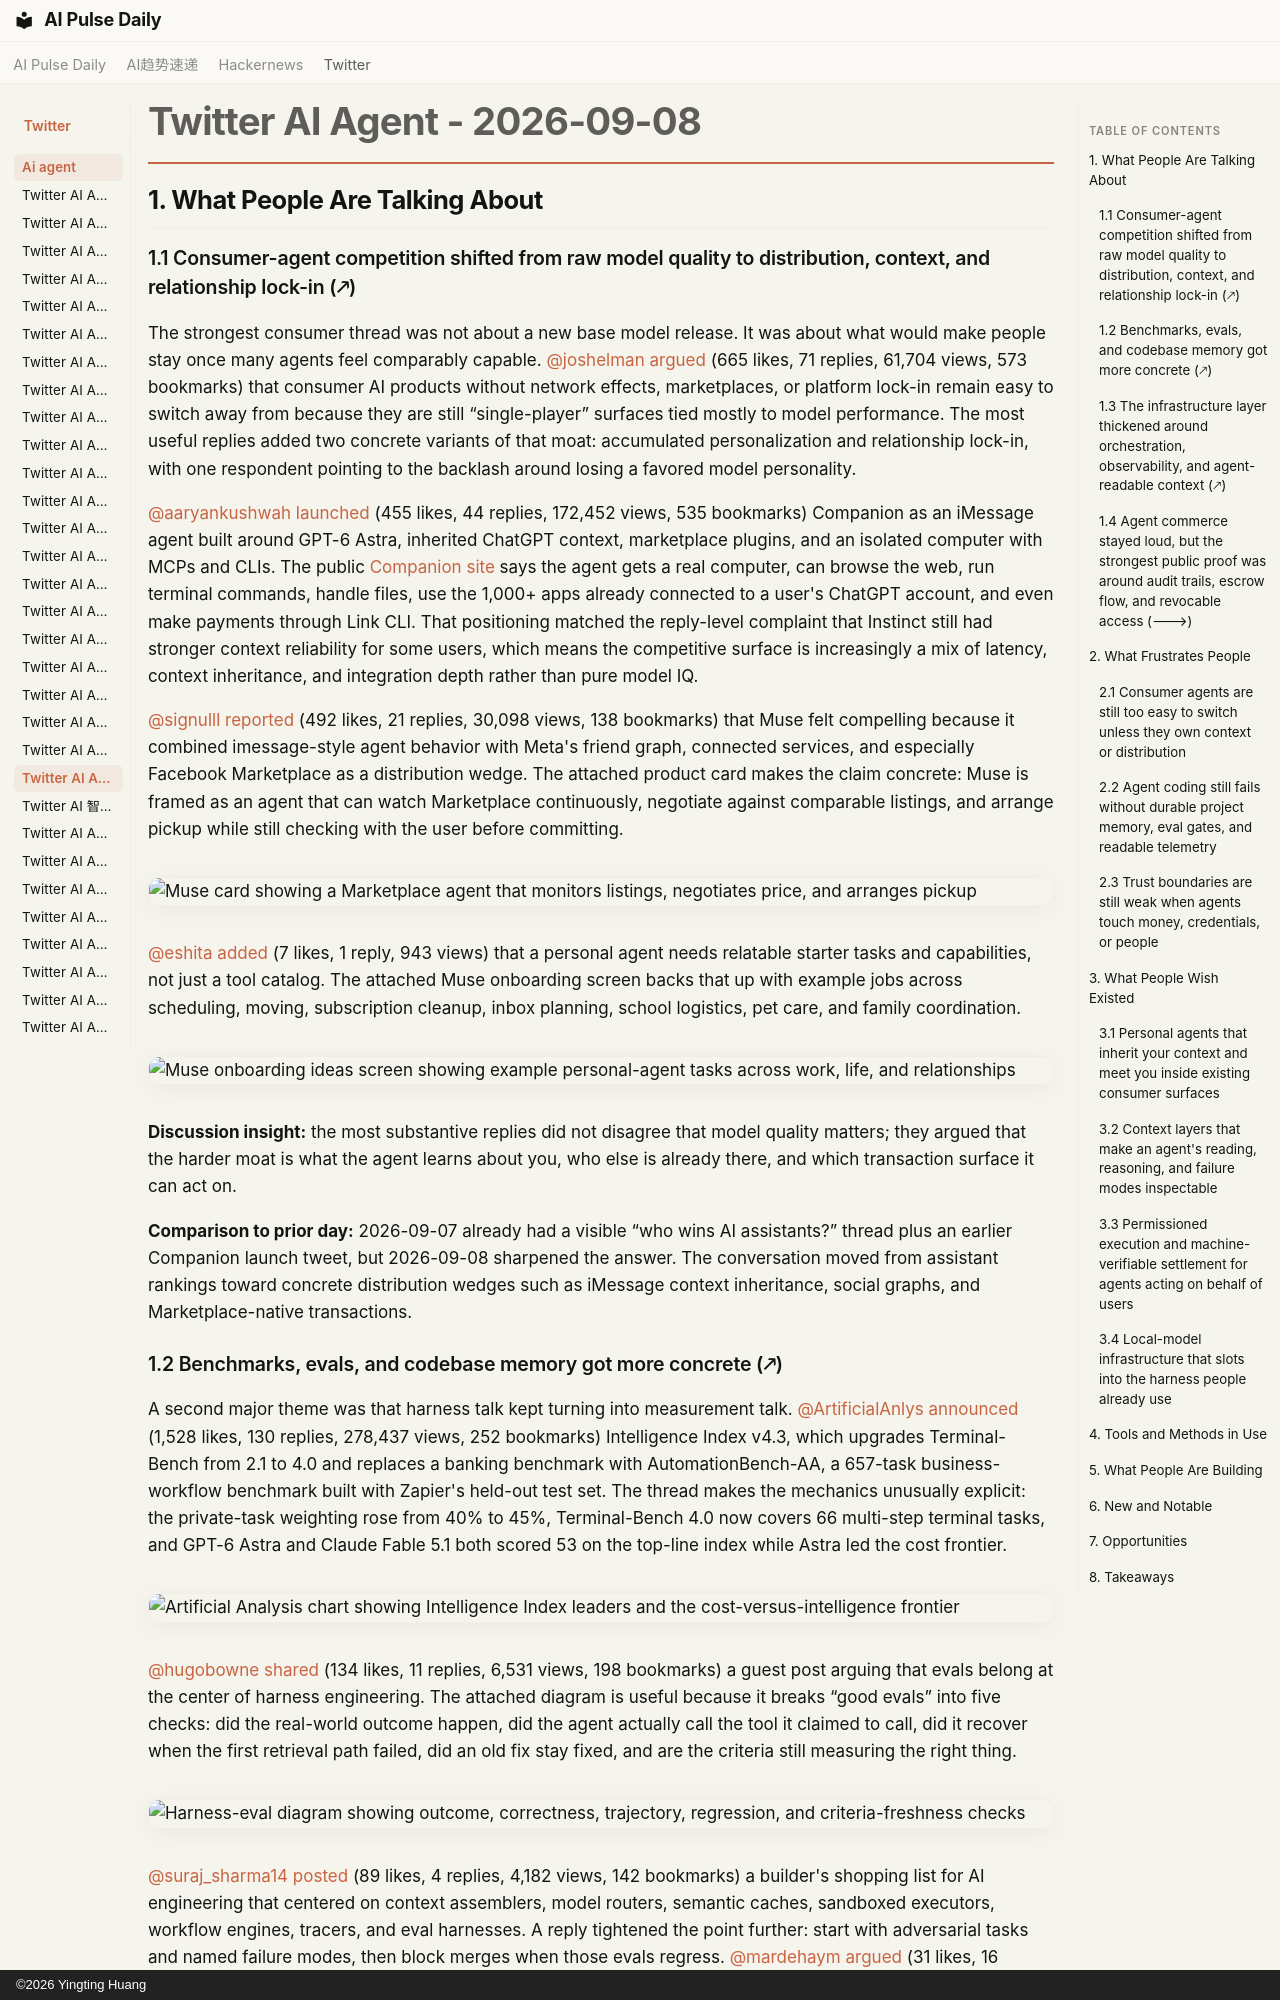

repository: vibewatch/vibewatch.github.io · page: twitter/ai-agent/2026-09-08/index.html · generator: mkdocs · copyright: ©2026 Yingting Huang

# Twitter AI Agent - 2026-09-08

## 1. What People Are Talking About

### 1.1 Consumer-agent competition shifted from raw model quality to distribution, context, and relationship lock-in (🡕)
The strongest consumer thread was not about a new base model release. It was about what would make people stay once many agents feel comparably capable. [@joshelman](https://x.com/joshelman) [argued](https://x.com/joshelman/status/2097073954171334736) (665 likes, 71 replies, 61,704 views, 573 bookmarks) that consumer AI products without network effects, marketplaces, or platform lock-in remain easy to switch away from because they are still “single-player” surfaces tied mostly to model performance. The most useful replies added two concrete variants of that moat: accumulated personalization and relationship lock-in, with one respondent pointing to the backlash around losing a favored model personality.

[@aaryankushwah](https://x.com/aaryankushwah) [launched](https://x.com/aaryankushwah/status/2097045604937474201) (455 likes, 44 replies, 172,452 views, 535 bookmarks) Companion as an iMessage agent built around GPT-6 Astra, inherited ChatGPT context, marketplace plugins, and an isolated computer with MCPs and CLIs. The public [Companion site](https://companion.result.dev) says the agent gets a real computer, can browse the web, run terminal commands, handle files, use the 1,000+ apps already connected to a user's ChatGPT account, and even make payments through Link CLI. That positioning matched the reply-level complaint that Instinct still had stronger context reliability for some users, which means the competitive surface is increasingly a mix of latency, context inheritance, and integration depth rather than pure model IQ.

[@signulll](https://x.com/signulll) [reported](https://x.com/signulll/status/2097416338147049795) (492 likes, 21 replies, 30,098 views, 138 bookmarks) that Muse felt compelling because it combined imessage-style agent behavior with Meta's friend graph, connected services, and especially Facebook Marketplace as a distribution wedge. The attached product card makes the claim concrete: Muse is framed as an agent that can watch Marketplace continuously, negotiate against comparable listings, and arrange pickup while still checking with the user before committing.

![Muse card showing a Marketplace agent that monitors listings, negotiates price, and arranges pickup](https://pbs.twimg.com/media/HRuFCrxWYAE1q2r.jpg)

[@eshita](https://x.com/eshita) [added](https://x.com/eshita/status/2097410611772784847) (7 likes, 1 reply, 943 views) that a personal agent needs relatable starter tasks and capabilities, not just a tool catalog. The attached Muse onboarding screen backs that up with example jobs across scheduling, moving, subscription cleanup, inbox planning, school logistics, pet care, and family coordination.

![Muse onboarding ideas screen showing example personal-agent tasks across work, life, and relationships](https://pbs.twimg.com/media/HRt-YAfXEAAfrsJ.jpg)

**Discussion insight:** the most substantive replies did not disagree that model quality matters; they argued that the harder moat is what the agent learns about you, who else is already there, and which transaction surface it can act on.

**Comparison to prior day:** 2026-09-07 already had a visible “who wins AI assistants?” thread plus an earlier Companion launch tweet, but 2026-09-08 sharpened the answer. The conversation moved from assistant rankings toward concrete distribution wedges such as iMessage context inheritance, social graphs, and Marketplace-native transactions.
